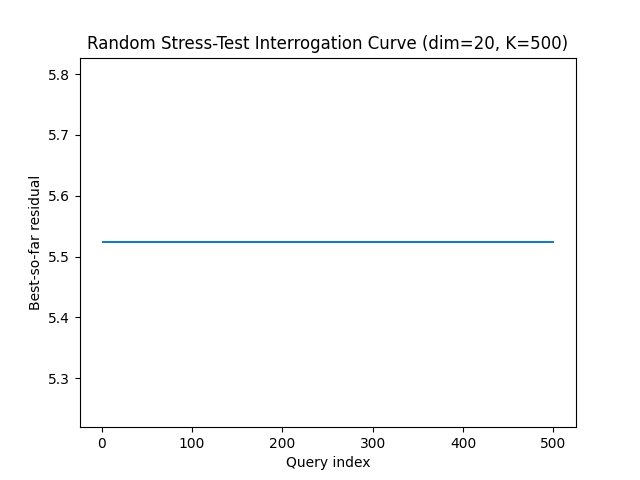

The table this chart was drawn from, first rows:
query, best_residual, attempts
1, 5.523, 1
2, 5.523, 214
3, 5.523, 341
4, 5.523, 408
5, 5.523, 583
6, 5.523, 630
7, 5.523, 649
8, 5.523, 691
9, 5.523, 701
10, 5.523, 713
11, 5.523, 758
12, 5.523, 887
13, 5.523, 946
14, 5.523, 958
15, 5.523, 1031
16, 5.523, 1039
17, 5.523, 1049
18, 5.523, 1068
19, 5.523, 1084
20, 5.523, 1148
21, 5.523, 1244
22, 5.523, 1273
23, 5.523, 1279
24, 5.523, 1405
25, 5.523, 1439
26, 5.523, 1462
27, 5.523, 1529
28, 5.523, 1533
29, 5.523, 1563
30, 5.523, 1693
31, 5.523, 1696
32, 5.523, 1743
33, 5.523, 1746
34, 5.523, 1799
35, 5.523, 1884
36, 5.523, 1963
37, 5.523, 2038
38, 5.523, 2040
39, 5.523, 2071
40, 5.523, 2162
41, 5.523, 2187
42, 5.523, 2253
43, 5.523, 2374
44, 5.523, 2377
45, 5.523, 2471
46, 5.523, 2570
47, 5.523, 2577
48, 5.523, 2590
49, 5.523, 2680
50, 5.523, 2689
51, 5.523, 2916
52, 5.523, 2961
53, 5.523, 3067
54, 5.523, 3118
55, 5.523, 3148
56, 5.523, 3152
57, 5.523, 3161
58, 5.523, 3163
59, 5.523, 3216
60, 5.523, 3232
... 440 more rows
